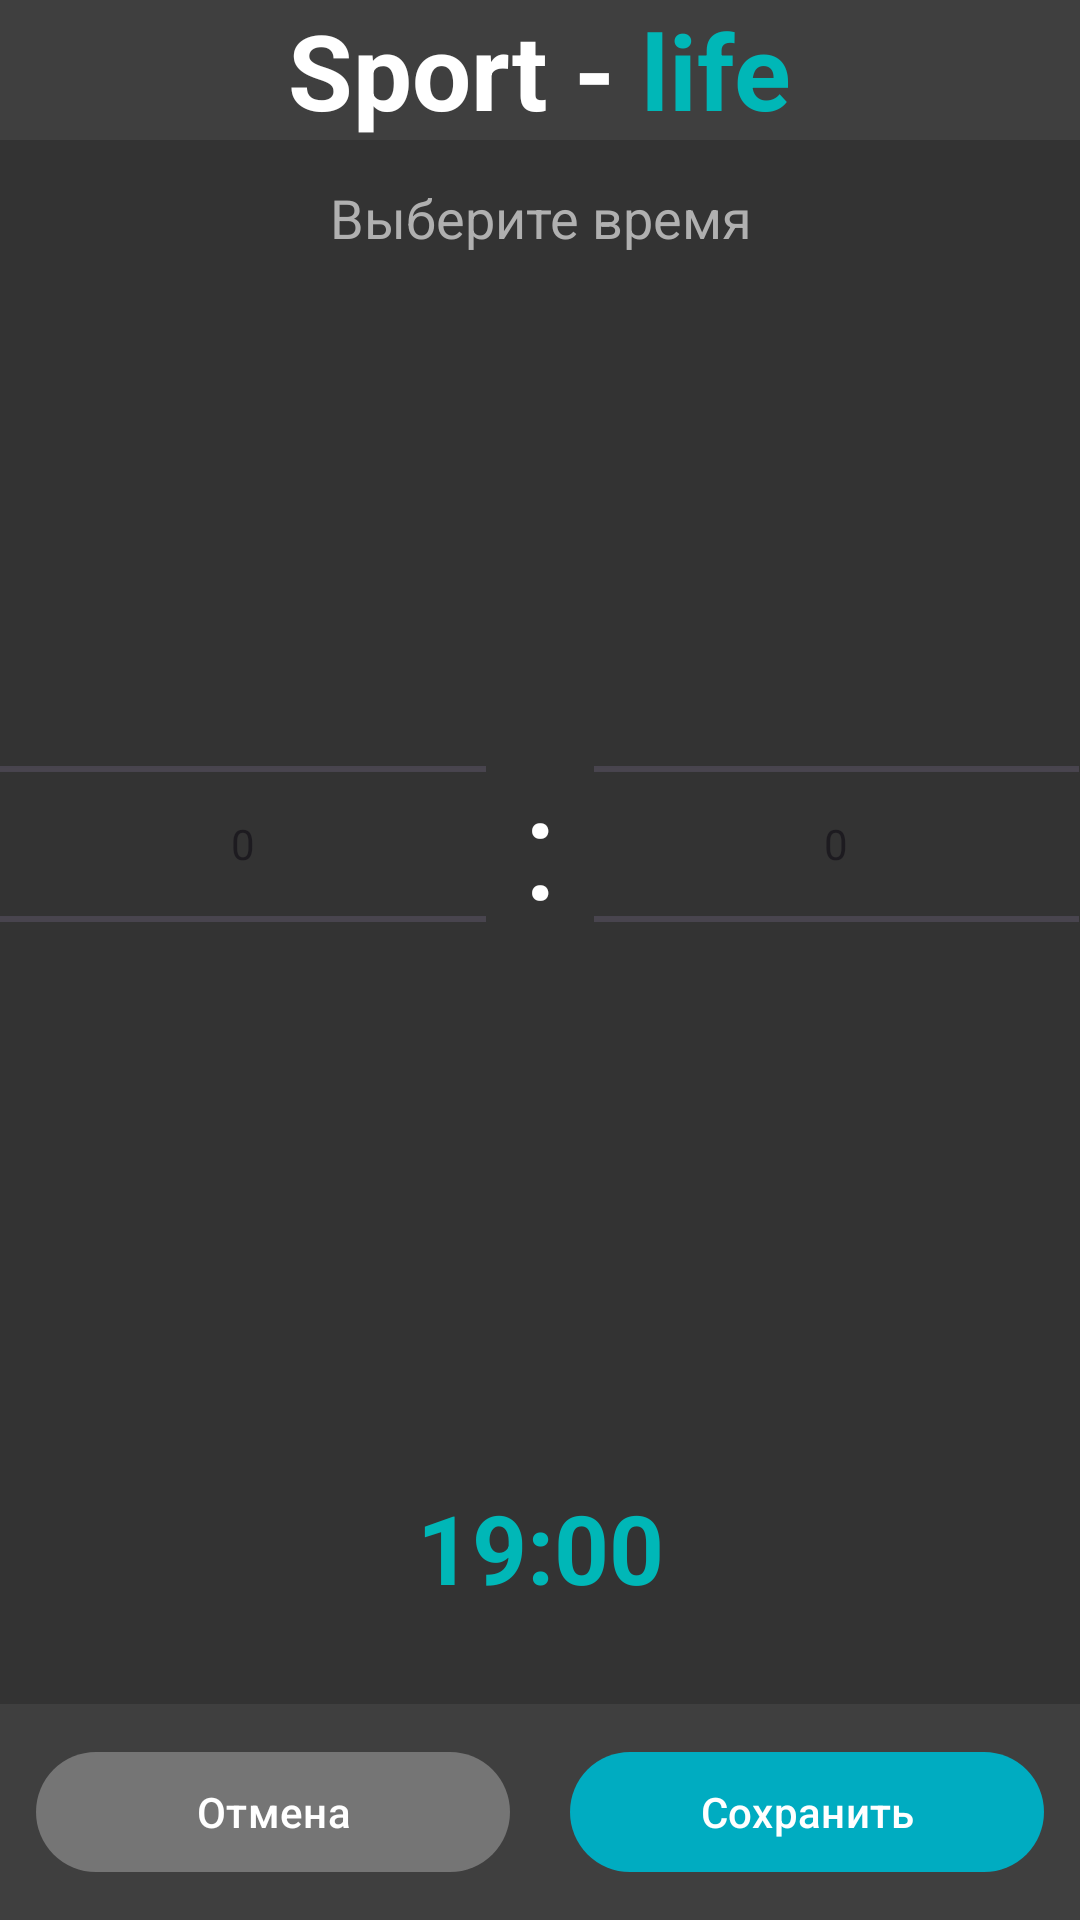

Reconstruct the res/layout file that produces this screen, plus the resources it refers to.
<!-- AndroidManifest.xml: application theme BaseTheme -->
<!-- res/layout/edit_date.xml -->
<?xml version="1.0" encoding="utf-8"?>
<androidx.constraintlayout.widget.ConstraintLayout
    xmlns:android="http://schemas.android.com/apk/res/android"
    xmlns:app="http://schemas.android.com/apk/res-auto"
    android:layout_width="match_parent"
    android:layout_height="match_parent"
    android:background="#333333"
    android:id="@+id/activityEditTime">

    
    <LinearLayout
        android:id="@+id/header"
        android:layout_width="0dp"
        android:layout_height="wrap_content"

        android:gravity="center"
        android:background="#3F3F3F"
        app:layout_constraintTop_toTopOf="parent"
        app:layout_constraintStart_toStartOf="parent"
        app:layout_constraintEnd_toEndOf="parent">

        <TextView
            android:layout_width="wrap_content"
            android:layout_height="wrap_content"
            android:text="Sport - "
            android:textColor="#FFFFFF"
            android:textSize="35sp"
            android:textStyle="bold" />

        <TextView
            android:layout_width="wrap_content"
            android:layout_height="wrap_content"
            android:text="life"
            android:textColor="#00B7B7"
            android:textSize="35sp"
            android:textStyle="bold" />
    </LinearLayout>

    
    <androidx.constraintlayout.widget.ConstraintLayout
        android:id="@+id/body"
        android:layout_width="0dp"
        android:layout_height="0dp"
        android:background="#333333"
        app:layout_constraintTop_toBottomOf="@id/header"
        app:layout_constraintBottom_toTopOf="@id/footer"
        app:layout_constraintStart_toStartOf="parent"
        app:layout_constraintEnd_toEndOf="parent">

        
        <TextView
            android:id="@+id/tvTitle"
            android:layout_width="wrap_content"
            android:layout_height="0dp"
            android:text="Выберите время"
            android:textColor="#B0B0B0"
            android:textSize="18sp"
            android:gravity="center"
            app:layout_constraintTop_toTopOf="parent"
            app:layout_constraintStart_toStartOf="parent"
            app:layout_constraintEnd_toEndOf="parent"
            app:layout_constraintHeight_percent="0.10"/>

        
        <LinearLayout
            android:id="@+id/pickersContainer"
            android:layout_width="0dp"
            android:layout_height="0dp"
            android:orientation="horizontal"
            android:gravity="center"
            app:layout_constraintTop_toBottomOf="@id/tvTitle"
            app:layout_constraintBottom_toTopOf="@id/tvTimePreview"
            app:layout_constraintStart_toStartOf="parent"
            app:layout_constraintEnd_toEndOf="parent"
            app:layout_constraintHeight_percent="0.60">


            <NumberPicker
                android:id="@+id/numberPickerHour"
                android:layout_width="0dp"
                android:layout_height="match_parent"
                android:layout_weight="0.45"
                android:descendantFocusability="blocksDescendants"/>


            <TextView
                android:layout_width="0dp"
                android:layout_height="wrap_content"
                android:layout_weight="0.10"
                android:text=":"
                android:textColor="#FFFFFF"
                android:textSize="48sp"
                android:gravity="center"/>


            <NumberPicker
                android:id="@+id/numberPickerMinute"
                android:layout_width="0dp"
                android:layout_height="match_parent"
                android:layout_weight="0.45"
                android:descendantFocusability="blocksDescendants"/>

        </LinearLayout>


        <TextView
            android:id="@+id/tvTimePreview"
            android:layout_width="wrap_content"
            android:layout_height="0dp"
            android:text="19:00"
            android:textColor="#00B7B7"
            android:textSize="32sp"
            android:textStyle="bold"
            android:gravity="center"
            app:layout_constraintBottom_toBottomOf="parent"
            app:layout_constraintStart_toStartOf="parent"
            app:layout_constraintEnd_toEndOf="parent"
            app:layout_constraintHeight_percent="0.20"/>

    </androidx.constraintlayout.widget.ConstraintLayout>


    <LinearLayout
        android:id="@+id/footer"
        android:layout_width="0dp"
        android:layout_height="wrap_content"
        android:orientation="horizontal"
        android:padding="12dp"
        android:gravity="center"
        android:background="#3F3F3F"
        app:layout_constraintBottom_toBottomOf="parent"
        app:layout_constraintStart_toStartOf="parent"
        app:layout_constraintEnd_toEndOf="parent">

        <com.google.android.material.button.MaterialButton
            android:id="@+id/btnCancel"
            android:layout_width="0dp"
            android:layout_height="48dp"
            android:layout_weight="1"
            android:layout_marginEnd="10dp"
            android:text="Отмена"
            android:textColor="#FFFFFF"
            app:backgroundTint="#757575"
            app:cornerRadius="24dp" />

        <com.google.android.material.button.MaterialButton
            android:id="@+id/btnSave"
            android:layout_width="0dp"
            android:layout_height="48dp"
            android:layout_weight="1"
            android:layout_marginStart="10dp"
            android:text="Сохранить"
            android:textColor="#FFFFFF"
            app:backgroundTint="#00ACC1"
            app:cornerRadius="24dp" />
    </LinearLayout>

</androidx.constraintlayout.widget.ConstraintLayout>
<!-- resources referenced by this layout -->
<resources>
  <style name="BaseTheme" parent="Theme.Material3.DayNight.NoActionBar">
              <item name="HintColor">@color/black</item>
              <item name="mainBlue">@color/bluePrimary</item>
              <item name="SelectedBlue">@color/bluePrimaryDark</item>
              <item name="MainBackground">@color/gray900</item>
              <item name="TextColor">@color/white</item>
              <item name="Background">@color/white</item>
              <item name="secondText">@color/gray050</item>
              <item name="CardBackground">@color/gray025</item>
              <item name="SubNavigationColor">@color/gray200</item>
              <item name="errorColor">@color/red</item>
              <item name="subTextColor">@color/gray500</item>
              <item name="SubBackground">@color/gray700</item>
              <item name="BackButtonColor">@color/gray400</item>
              <item name="StrokeMuscle">@color/blueAccentLight</item>
              <item name="BaseMuscle">@color/Transparent</item>
              <item name="SelectedMuscle">@color/TransparentBlue</item>
      </style>
  <color name="black">#000000</color>
  <color name="white">#FFFFFF</color>
  <color name="red">#FF0000</color>
  <color name="Transparent">#00000000</color>
  <color name="TransparentBlue">#4000ACC1</color>
</resources>
